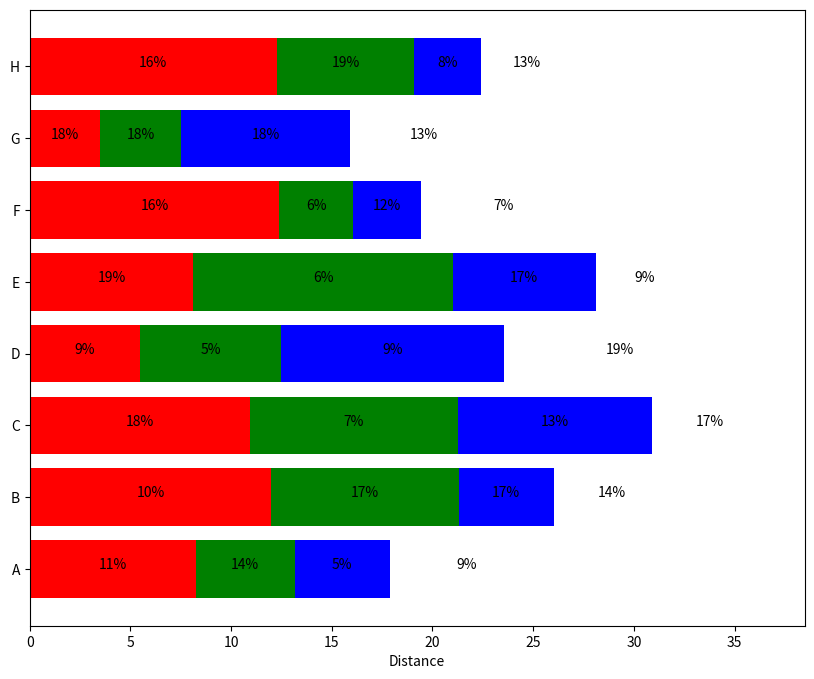

Recreate this plot in Python.
import numpy as np
import matplotlib.pyplot as plt

people = ('A','B','C','D','E','F','G','H')
segments = 4

# generate some multi-dimensional data & arbitrary labels
data = 3 + 10* np.random.rand(segments, len(people))
print(data)
percentages = (np.random.randint(5,20, (len(people), segments)))
y_pos = np.arange(len(people))

fig = plt.figure(figsize=(10,8))
ax = fig.add_subplot(111)

colors ='rgbwmc'
patch_handles = []
left = np.zeros(len(people)) # left alignment of data starts at zero
for i, d in enumerate(data):
    patch_handles.append(ax.barh(y_pos, d, 
      color=colors[i%len(colors)], align='center', 
      left=left))
    # accumulate the left-hand offsets
    left += d

# go through all of the bar segments and annotate
for j in range(len(patch_handles)):
    for i, patch in enumerate(patch_handles[j].get_children()):
        bl = patch.get_xy()
        x = 0.5*patch.get_width() + bl[0]
        y = 0.5*patch.get_height() + bl[1]
        ax.text(x,y, "%d%%" % (percentages[i,j]), ha='center')

ax.set_yticks(y_pos)
ax.set_yticklabels(people)
ax.set_xlabel('Distance')

plt.show()